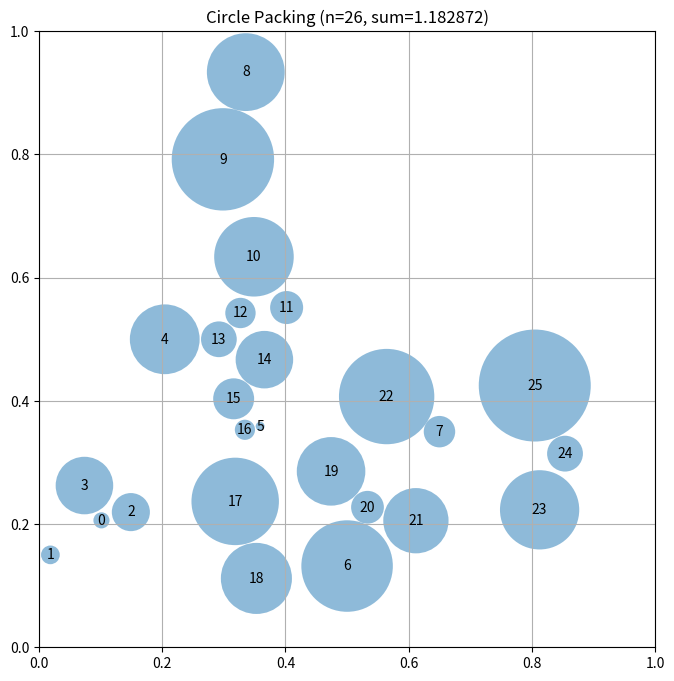

The matplotlib source for this figure:
# EVOLVE-BLOCK-START
"""Constructor-based circle packing for n=26 circles"""
import numpy as np


def construct_packing():
    """
    Construct a specific arrangement of 26 circles in a unit square
    that attempts to maximize the sum of their radii.

    Returns:
        Tuple of (centers, radii, sum_of_radii)
        centers: np.array of shape (26, 2) with (x, y) coordinates
        radii: np.array of shape (26) with radius of each circle
        sum_of_radii: Sum of all radii
    """
    n = 26
    centers = np.zeros((n, 2))
    radii = np.zeros(n)

    # Initial placement - hexagonal-like with some randomness and corner/edge focus
    for i in range(n):
        if i < 4:  # Focus on corners
            angle = np.random.rand() * np.pi / 2
            radius = 0.1 + 0.25 * np.random.rand()
            centers[i] = [radius * np.cos(angle), radius * np.sin(angle)]
        elif i < 8:  # Around the corners
            angle = 2 * np.pi * i / 8
            radius = 0.1 + 0.3 * np.random.rand()
            centers[i] = [0.5 + radius * np.cos(angle), 0.5 + radius * np.sin(angle)]
        else:  # More distributed
            angle = 2 * np.pi * i / n
            radius = 0.1 + 0.4 * np.random.rand()
            centers[i] = [0.5 + radius * np.cos(angle), 0.5 + radius * np.sin(angle)]

    # Clip centers to unit square
    centers = np.clip(centers, 0.01, 0.99)

    # Compute radii based on distance to other circles and boundaries
    radii = compute_max_radii(centers)

    sum_radii = np.sum(radii)

    return centers, radii, sum_radii


def compute_max_radii(centers):
    """
    Compute the maximum possible radii for each circle position
    such that they don't overlap and stay within the unit square.
    """
    n = centers.shape[0]
    radii = np.ones(n) * 0.05  # Initialize with a smaller radius

    # Limit by distance to square borders
    for i in range(n):
        x, y = centers[i]
        radii[i] = min(x, y, 1 - x, 1 - y)

    # Limit by distance to other circles - iterative refinement
    for _ in range(30):  # Increased iterations for refinement
        for i in range(n):
            for j in range(i + 1, n):
                dist = np.sqrt(np.sum((centers[i] - centers[j]) ** 2))
                if radii[i] + radii[j] > dist:
                    # Adjust radii proportionally
                    scale = (dist - 0.001) / (radii[i] + radii[j])  # Add small buffer
                    if scale > 0:
                        radii[i] *= scale
                        radii[j] *= scale

    # Additional refinement: increase radii if possible without overlap
    for i in range(n):
        max_increase = 0.007  # Limit the increase to avoid large jumps
        for _ in range(10): # refine a few times
            potential_radius = radii[i] + max_increase
            valid = True
            for j in range(n):
                if i != j:
                    dist = np.sqrt(np.sum((centers[i] - centers[j]) ** 2))
                    if potential_radius + radii[j] > dist:
                        valid = False
                        break
            if valid and potential_radius <= min(centers[i][0], centers[i][1], 1 - centers[i][0], 1 - centers[i][1]):
                radii[i] = potential_radius
            else:
                break

    return radii


# EVOLVE-BLOCK-END


# This part remains fixed (not evolved)
def run_packing():
    """Run the circle packing constructor for n=26"""
    centers, radii, sum_radii = construct_packing()
    return centers, radii, sum_radii


def visualize(centers, radii):
    """
    Visualize the circle packing

    Args:
        centers: np.array of shape (n, 2) with (x, y) coordinates
        radii: np.array of shape (n) with radius of each circle
    """
    import matplotlib.pyplot as plt
    from matplotlib.patches import Circle

    fig, ax = plt.subplots(figsize=(8, 8))

    # Draw unit square
    ax.set_xlim(0, 1)
    ax.set_ylim(0, 1)
    ax.set_aspect("equal")
    ax.grid(True)

    # Draw circles
    for i, (center, radius) in enumerate(zip(centers, radii)):
        circle = Circle(center, radius, alpha=0.5)
        ax.add_patch(circle)
        ax.text(center[0], center[1], str(i), ha="center", va="center")

    plt.title(f"Circle Packing (n={len(centers)}, sum={sum(radii):.6f})")
    plt.show()


if __name__ == "__main__":
    centers, radii, sum_radii = run_packing()
    print(f"Sum of radii: {sum_radii}")
    # AlphaEvolve improved this to 2.635

    # Uncomment to visualize:
    visualize(centers, radii)